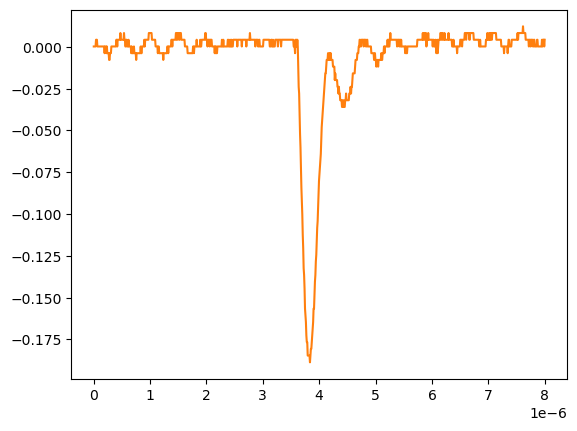

The data file committed next to this chart (first rows):
# KEYSIGHT TECHNOLOGIES, MSO-X 3024T, MY58262555, 07.30.2019051434
# time, 1
# 2024-09-12 15:47:40.897220
0.000000000000000000e+00, 2.613070000000000106e-04
8.008008008008007187e-09, 2.613070000000000106e-04
1.601601601601601437e-08, 2.613070000000000106e-04
2.402402402402402322e-08, 2.613070000000000106e-04
3.203203203203202875e-08, 2.613070000000000106e-04
4.004004004004003428e-08, 4.281410000000000250e-03
4.804804804804804643e-08, 4.281410000000000250e-03
5.605605605605605196e-08, 4.281410000000000250e-03
6.406406406406405750e-08, 2.613070000000000106e-04
7.207207207207206965e-08, 2.613070000000000106e-04
8.008008008008006856e-08, 2.613070000000000106e-04
8.808808808808808071e-08, 2.613070000000000106e-04
9.609609609609609286e-08, 2.613070000000000106e-04
1.041041041041040918e-07, 2.613070000000000106e-04
1.121121121121121039e-07, 2.613070000000000106e-04
1.201201201201201028e-07, 2.613070000000000106e-04
1.281281281281281150e-07, 2.613070000000000106e-04
1.361361361361361271e-07, 2.613070000000000106e-04
1.441441441441441393e-07, 2.613070000000000106e-04
1.521521521521521250e-07, 2.613070000000000106e-04
1.601601601601601371e-07, 2.613070000000000106e-04
1.681681681681681493e-07, 2.613070000000000106e-04
1.761761761761761614e-07, 2.613070000000000106e-04
1.841841841841841736e-07, 2.613070000000000106e-04
1.921921921921921857e-07, -3.758800000000000075e-03
2.002002002002001714e-07, 2.613070000000000106e-04
2.082082082082081836e-07, 2.613070000000000106e-04
2.162162162162161957e-07, 2.613070000000000106e-04
2.242242242242242079e-07, -3.758800000000000075e-03
2.322322322322322200e-07, 2.613070000000000106e-04
2.402402402402402057e-07, -3.758800000000000075e-03
2.482482482482482178e-07, -3.758800000000000075e-03
2.562562562562562300e-07, -3.758800000000000075e-03
2.642642642642642421e-07, -3.758800000000000075e-03
2.722722722722722543e-07, -7.778900000000000051e-03
2.802802802802802664e-07, -7.778900000000000051e-03
2.882882882882882786e-07, -3.758800000000000075e-03
2.962962962962962907e-07, -3.758800000000000075e-03
3.043043043043042499e-07, -3.758800000000000075e-03
3.123123123123122621e-07, 2.613070000000000106e-04
3.203203203203202742e-07, 2.613070000000000106e-04
3.283283283283282864e-07, 2.613070000000000106e-04
3.363363363363362985e-07, 2.613070000000000106e-04
3.443443443443443107e-07, 2.613070000000000106e-04
3.523523523523523228e-07, 2.613070000000000106e-04
3.603603603603603350e-07, 2.613070000000000106e-04
3.683683683683683471e-07, 2.613070000000000106e-04
3.763763763763763593e-07, 2.613070000000000106e-04
3.843843843843843714e-07, 2.613070000000000106e-04
3.923923923923923307e-07, 2.613070000000000106e-04
4.004004004004003428e-07, 4.281410000000000250e-03
4.084084084084083550e-07, 4.281410000000000250e-03
4.164164164164163671e-07, 2.613070000000000106e-04
4.244244244244243793e-07, 4.281410000000000250e-03
4.324324324324323914e-07, 4.281410000000000250e-03
4.404404404404404036e-07, 4.281410000000000250e-03
4.484484484484484157e-07, 4.281410000000000250e-03
4.564564564564564279e-07, 4.281410000000000250e-03
... 942 more rows
